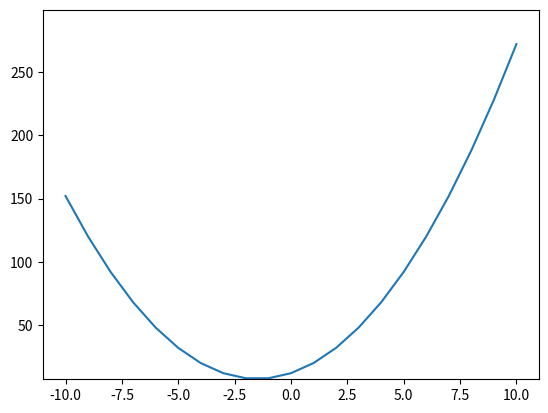

The matplotlib source for this figure:
import numpy as np
import matplotlib.pyplot as plt


class Quadratic:

    def __init__(self, a, b, c, start=0, end=10):
        self.a = a
        self.b = b
        self.c = c
        self.start = start
        self.end = end
        self.Y=[]
        self.X=np.arange(start, end)
        self.secondDegree()

    def secondDegree(self):
        for i in range(self.start, self.end):
            self.Y.append(self.a*(i**2) + self.b*i + self.c)

    def display(self):
        plt.plot(self.X, self.Y)
        self.setLims()
        plt.show()

    def setLims(self):
        ymin = min(self.Y) - abs(0.1*min(self.Y))
        ymax = max(self.Y) + abs(0.1*max(self.Y))
        plt.ylim(ymin, ymax)



quad = Quadratic(2,6,12,-10,11)
quad.display()